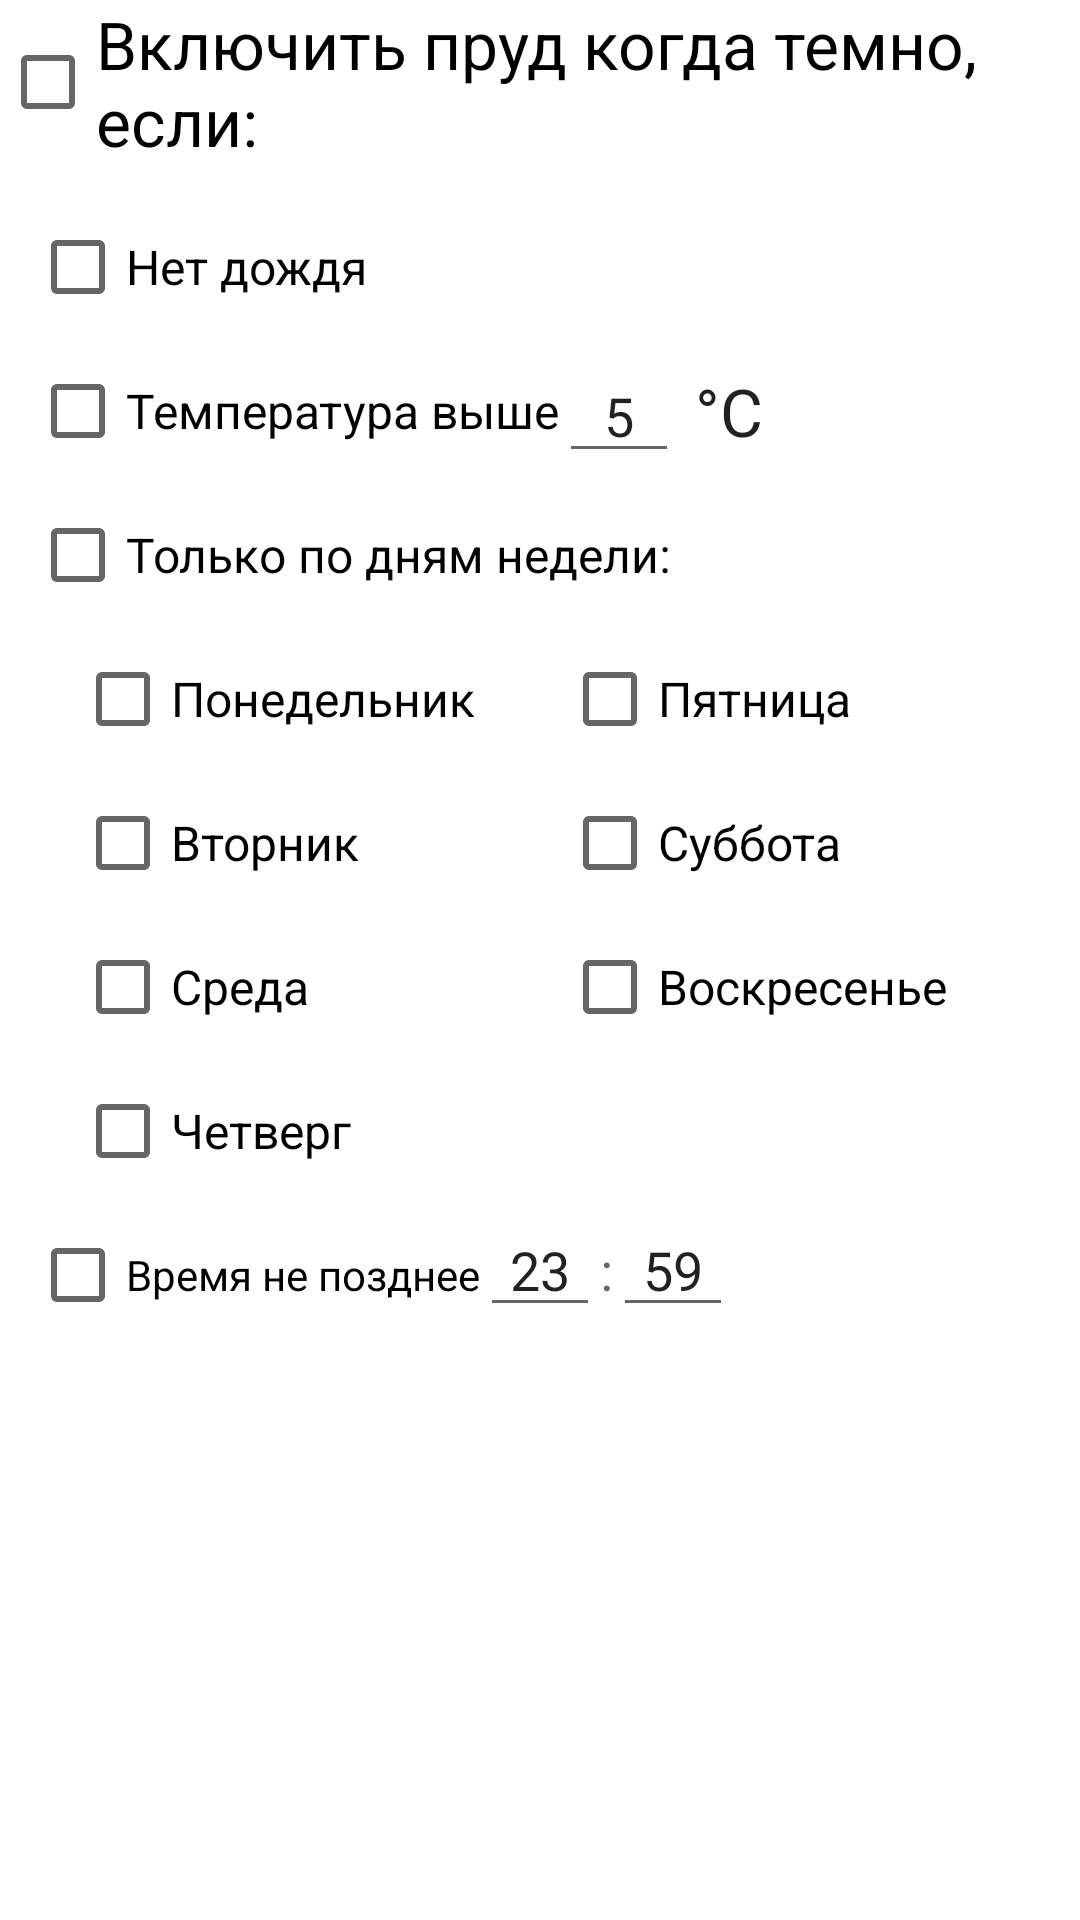

Here is an Android app screen rendered from its layout file. Give the layout XML and the strings, colors and styles it references.
<!-- AndroidManifest.xml: application theme AppTheme -->
<!-- res/layout/pond_auto_switch_settings_dialog.xml -->
<?xml version="1.0" encoding="utf-8"?>
<LinearLayout xmlns:android="http://schemas.android.com/apk/res/android"
    android:layout_width="match_parent"
    android:layout_height="match_parent"
    android:orientation="vertical">

    <LinearLayout
        android:layout_width="match_parent"
        android:layout_height="wrap_content"
        android:orientation="vertical">

        <LinearLayout
            android:layout_width="match_parent"
            android:layout_height="wrap_content"
            android:gravity="center_vertical"
            android:orientation="horizontal">

            <CheckBox
                android:id="@+id/cbTurnOnPondAuto"
                android:layout_width="0dp"
                android:layout_height="wrap_content"
                android:layout_weight="1"
                android:text="Включить пруд когда темно, если:"
                android:textAppearance="?android:attr/textAppearanceLarge" />


        </LinearLayout>

        <LinearLayout
            android:layout_width="match_parent"
            android:layout_height="wrap_content"
            android:orientation="vertical"
            android:padding="10dp">

            <CheckBox
                android:id="@+id/cbTurnOnPondIfNoRain"
                android:layout_width="wrap_content"
                android:layout_height="wrap_content"
                android:text="Нет дождя"
                android:textAppearance="?android:attr/textAppearanceListItem" />

            <LinearLayout
                android:layout_width="match_parent"
                android:layout_height="wrap_content"
                android:gravity="center_vertical"
                android:orientation="horizontal">

                <CheckBox
                    android:id="@+id/cbTurnOnPondIfWarm"
                    android:layout_width="wrap_content"
                    android:layout_height="wrap_content"
                    android:text="Температура выше"
                    android:textAppearance="?android:attr/textAppearanceListItem" />
                <EditText
                    android:id="@+id/etTurnOnPondIfWarm"
                    android:layout_width="40dip"
                    android:layout_height="wrap_content"
                    android:gravity="center_horizontal"
                    android:ems="10"
                    android:inputType="number"
                    android:maxLength="2"
                    android:text="5" />

                <TextView
                    android:id="@+id/tvTurnOnPondIfWarm"
                    android:layout_width="wrap_content"
                    android:layout_height="wrap_content"
                    android:text=" °C"
                    android:textAppearance="?android:attr/textAppearanceLarge" />

            </LinearLayout>

            <LinearLayout
                android:layout_width="match_parent"
                android:layout_height="wrap_content"
                android:orientation="vertical">

                <CheckBox
                    android:id="@+id/cbTurnOnPondIfWeekdays"
                    android:layout_width="wrap_content"
                    android:layout_height="wrap_content"
                    android:layout_marginEnd="5dp"
                    android:text="Только по дням недели:"
                    android:textAppearance="?android:attr/textAppearanceListItem" />

                <LinearLayout
                    android:layout_width="match_parent"
                    android:layout_height="wrap_content"
                    android:orientation="horizontal"
                    android:layout_marginStart="15dp">


                    <LinearLayout
                        android:layout_width="0dp"
                        android:layout_height="wrap_content"
                        android:layout_weight="1"
                        android:orientation="vertical">

                        <CheckBox
                            android:id="@+id/cbTurnOnPondOnMonday"
                            android:layout_width="wrap_content"
                            android:layout_height="wrap_content"
                            android:text="Понедельник"
                            android:textAppearance="?android:attr/textAppearanceListItemSmall" />

                        <CheckBox
                            android:id="@+id/cbTurnOnPondOnTuesday"
                            android:layout_width="wrap_content"
                            android:layout_height="wrap_content"
                            android:text="Вторник"
                            android:textAppearance="?android:attr/textAppearanceListItemSmall" />

                        <CheckBox
                            android:id="@+id/cbTurnOnPondOnWednesday"
                            android:layout_width="wrap_content"
                            android:layout_height="wrap_content"
                            android:text="Среда"
                            android:textAppearance="?android:attr/textAppearanceListItemSmall" />

                        <CheckBox
                            android:id="@+id/cbTurnOnPondOnThursday"
                            android:layout_width="wrap_content"
                            android:layout_height="wrap_content"
                            android:text="Четверг"
                            android:textAppearance="?android:attr/textAppearanceListItemSmall" />
                    </LinearLayout>

                    <LinearLayout
                        android:layout_width="0dp"
                        android:layout_height="wrap_content"
                        android:layout_weight="1"
                        android:orientation="vertical">

                        <CheckBox
                            android:id="@+id/cbTurnOnPondOnFriday"
                            android:layout_width="wrap_content"
                            android:layout_height="wrap_content"
                            android:text="Пятница"
                            android:textAppearance="?android:attr/textAppearanceListItemSmall" />

                        <CheckBox
                            android:id="@+id/cbTurnOnPondOnSaturday"
                            android:layout_width="wrap_content"
                            android:layout_height="wrap_content"
                            android:text="Суббота"
                            android:textAppearance="?android:attr/textAppearanceListItemSmall" />

                        <CheckBox
                            android:id="@+id/cbTurnOnPondOnSunday"
                            android:layout_width="wrap_content"
                            android:layout_height="wrap_content"
                            android:text="Воскресенье"
                            android:textAppearance="?android:attr/textAppearanceListItemSmall" />

                                   </LinearLayout>

                </LinearLayout>


            </LinearLayout>

            <LinearLayout
                android:layout_width="match_parent"
                android:layout_height="wrap_content"
                android:orientation="horizontal">

                <CheckBox
                    android:id="@+id/cbTurnOnPondIfTimeLessThan"
                    android:layout_width="wrap_content"
                    android:layout_height="wrap_content"
                    android:text="Время не позднее" />

                <EditText
                    android:id="@+id/etTurnOnPondIfTimeLessThanHour"
                    android:layout_width="40dip"
                    android:layout_height="wrap_content"
                    android:gravity="center_horizontal"
                    android:ems="10"
                    android:inputType="number"
                    android:maxLength="2"
                    android:text="23" />

                <TextView
                    android:layout_width="wrap_content"
                    android:layout_height="wrap_content"
                    android:text=":"
                    android:textAppearance="?android:attr/textAppearanceMedium" />

                <EditText
                    android:id="@+id/etTurnOnPondIfTimeLessThanMinute"
                    android:layout_width="40dip"
                    android:layout_height="wrap_content"
                    android:gravity="center_horizontal"
                    android:ems="10"
                    android:inputType="number"
                    android:maxLength="2"
                    android:text="59" />

            </LinearLayout>

        </LinearLayout>

    </LinearLayout>

</LinearLayout>
<!-- resources referenced by this layout -->
<resources>
  <style name="AppTheme" parent="Theme.MaterialComponents.Light.NoActionBar">
          <item name="colorPrimary">@color/colorPrimary</item>
          <item name="colorPrimaryDark">@color/colorPrimaryDark</item>
          <item name="colorAccent">@color/colorAccent</item>
          <item name="android:statusBarColor">@android:color/transparent</item>
          <item name="android:navigationBarColor">@android:color/white</item>
      </style>
  <color name="colorPrimary">#3F51B5</color>
  <color name="colorPrimaryDark">#303F9F</color>
  <color name="colorAccent">#FF4081</color>
</resources>
